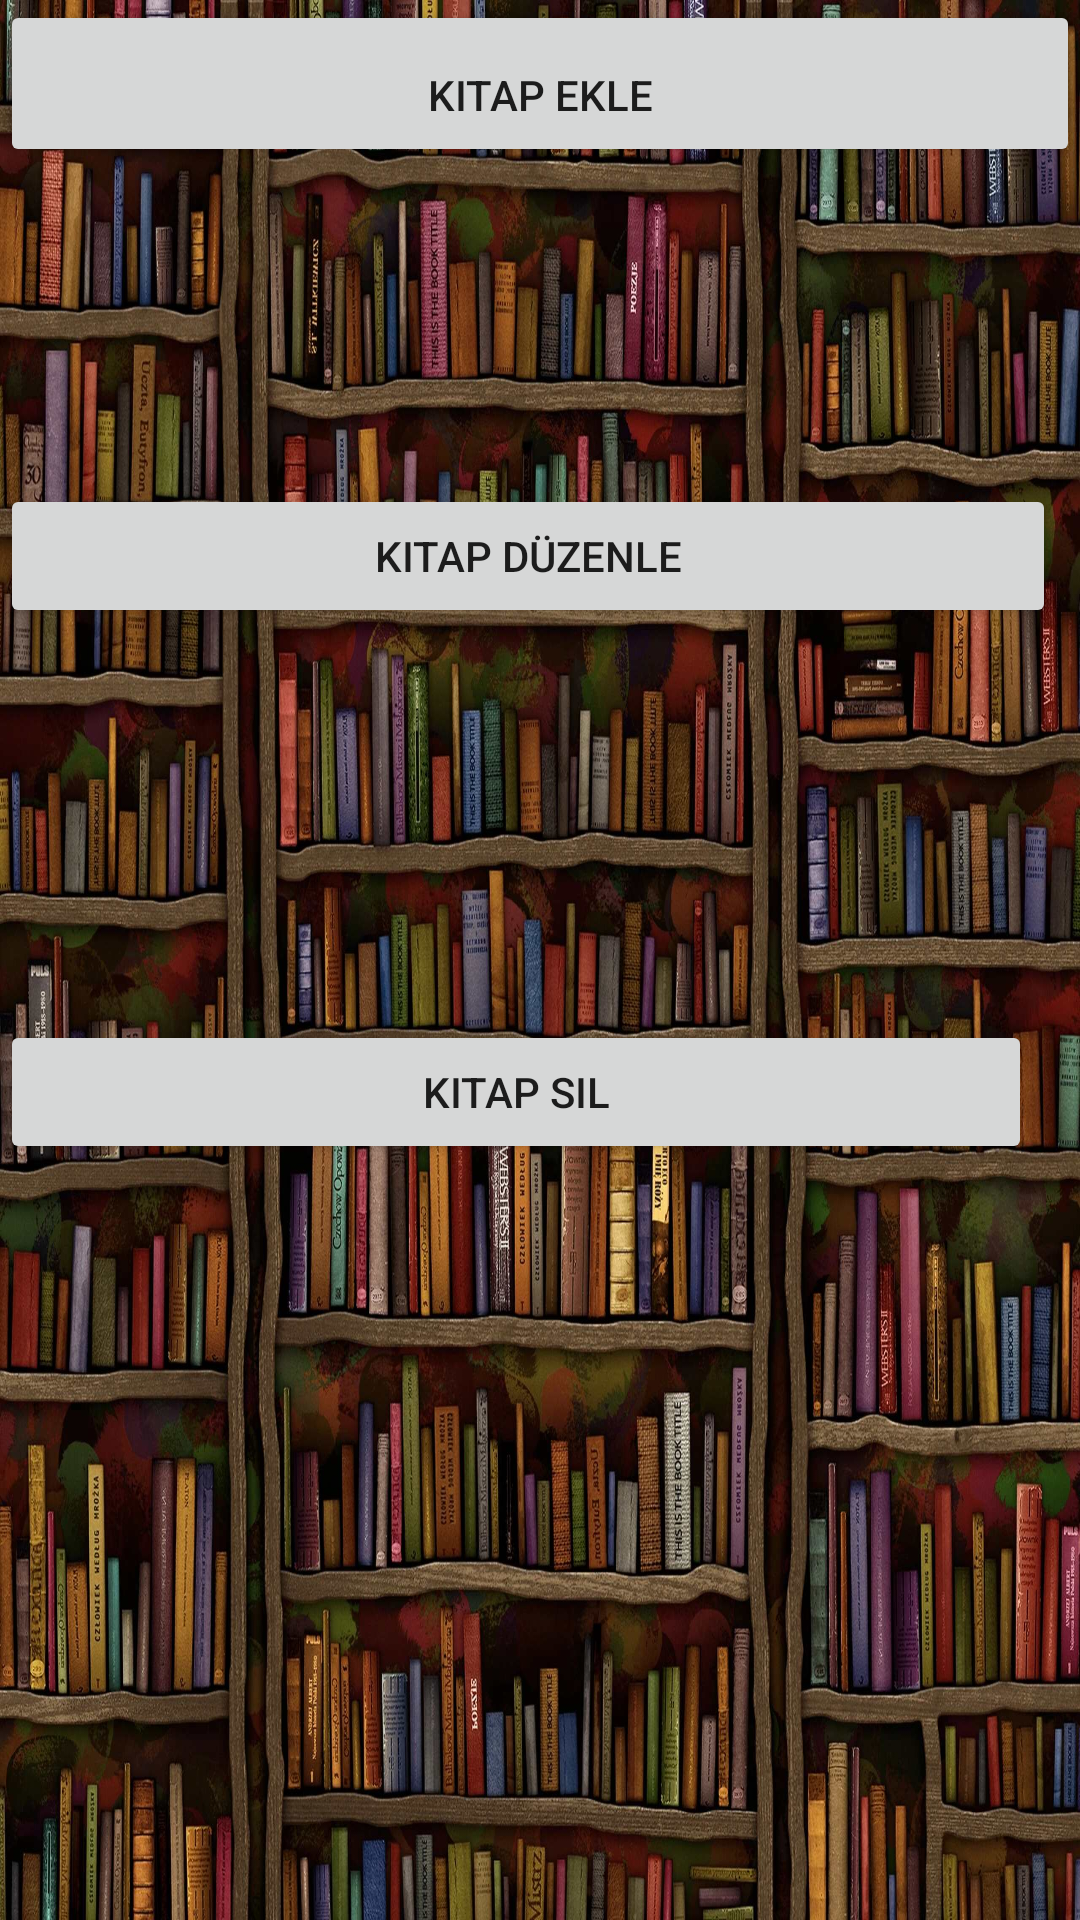

This screen was rendered from an Android layout file. Write that file and the resources it references.
<!-- AndroidManifest.xml: application theme Theme.BookWise -->
<!-- res/layout/admin.xml -->
<?xml version="1.0" encoding="utf-8"?>
<RelativeLayout xmlns:android="http://schemas.android.com/apk/res/android"
    xmlns:app="http://schemas.android.com/apk/res-auto"
    xmlns:tools="http://schemas.android.com/tools"
    android:id="@+id/main"
    android:layout_width="match_parent"
    android:layout_height="match_parent"
    tools:context=".admin"
    android:background="@drawable/library_home">

    <Button
        android:id="@+id/btnEditUsers"
        android:layout_width="match_parent"
        android:layout_height="wrap_content"
        android:layout_alignParentEnd="true"
        android:layout_marginEnd="0dp"
        android:layout_marginBottom="12dp"
        android:text="Kullanıcıları Düzenle" />

    <Button
        android:id="@+id/btnAddBook"
        android:layout_width="match_parent"
        android:layout_height="wrap_content"
        android:layout_below="@+id/btnEditBook"
        android:layout_alignParentEnd="true"
        android:layout_marginTop="-214dp"
        android:layout_marginEnd="0dp"
        android:layout_marginBottom="12dp"
        android:text="Kitap Ekle" />

    <Button
        android:id="@+id/btnEditBook"
        android:layout_width="match_parent"
        android:layout_height="wrap_content"
        android:layout_below="@+id/btnDeleteBook"
        android:layout_alignParentEnd="true"
        android:layout_marginTop="-479dp"
        android:layout_marginEnd="8dp"
        android:layout_marginBottom="12dp"
        android:text="Kitap Düzenle" />

    <Button
        android:id="@+id/btnDeleteBook"
        android:layout_width="match_parent"
        android:layout_height="wrap_content"
        android:layout_alignParentEnd="true"
        android:layout_alignParentBottom="true"
        android:layout_marginEnd="16dp"
        android:layout_marginBottom="252dp"
        android:text="Kitap Sil" />

</RelativeLayout>
<!-- resources referenced by this layout -->
<resources>
  <!-- drawable library_home: jpg bitmap (drawable, 674553 bytes) -->
  <style name="Theme.BookWise" parent="Base.Theme.BookWise" />
  <style name="Base.Theme.BookWise" parent="Theme.MaterialComponents.DayNight.NoActionBar">
          
          
          <item name="colorPrimary">@android:color/transparent</item> 
          <item name="colorPrimaryVariant">@android:color/transparent</item>
          <item name="colorOnPrimary">@android:color/white</item>
          <item name="android:statusBarColor" tools:targetApi="l">@android:color/transparent</item>
          <item name="android:windowTranslucentStatus">true</item>
  
      </style>
</resources>
